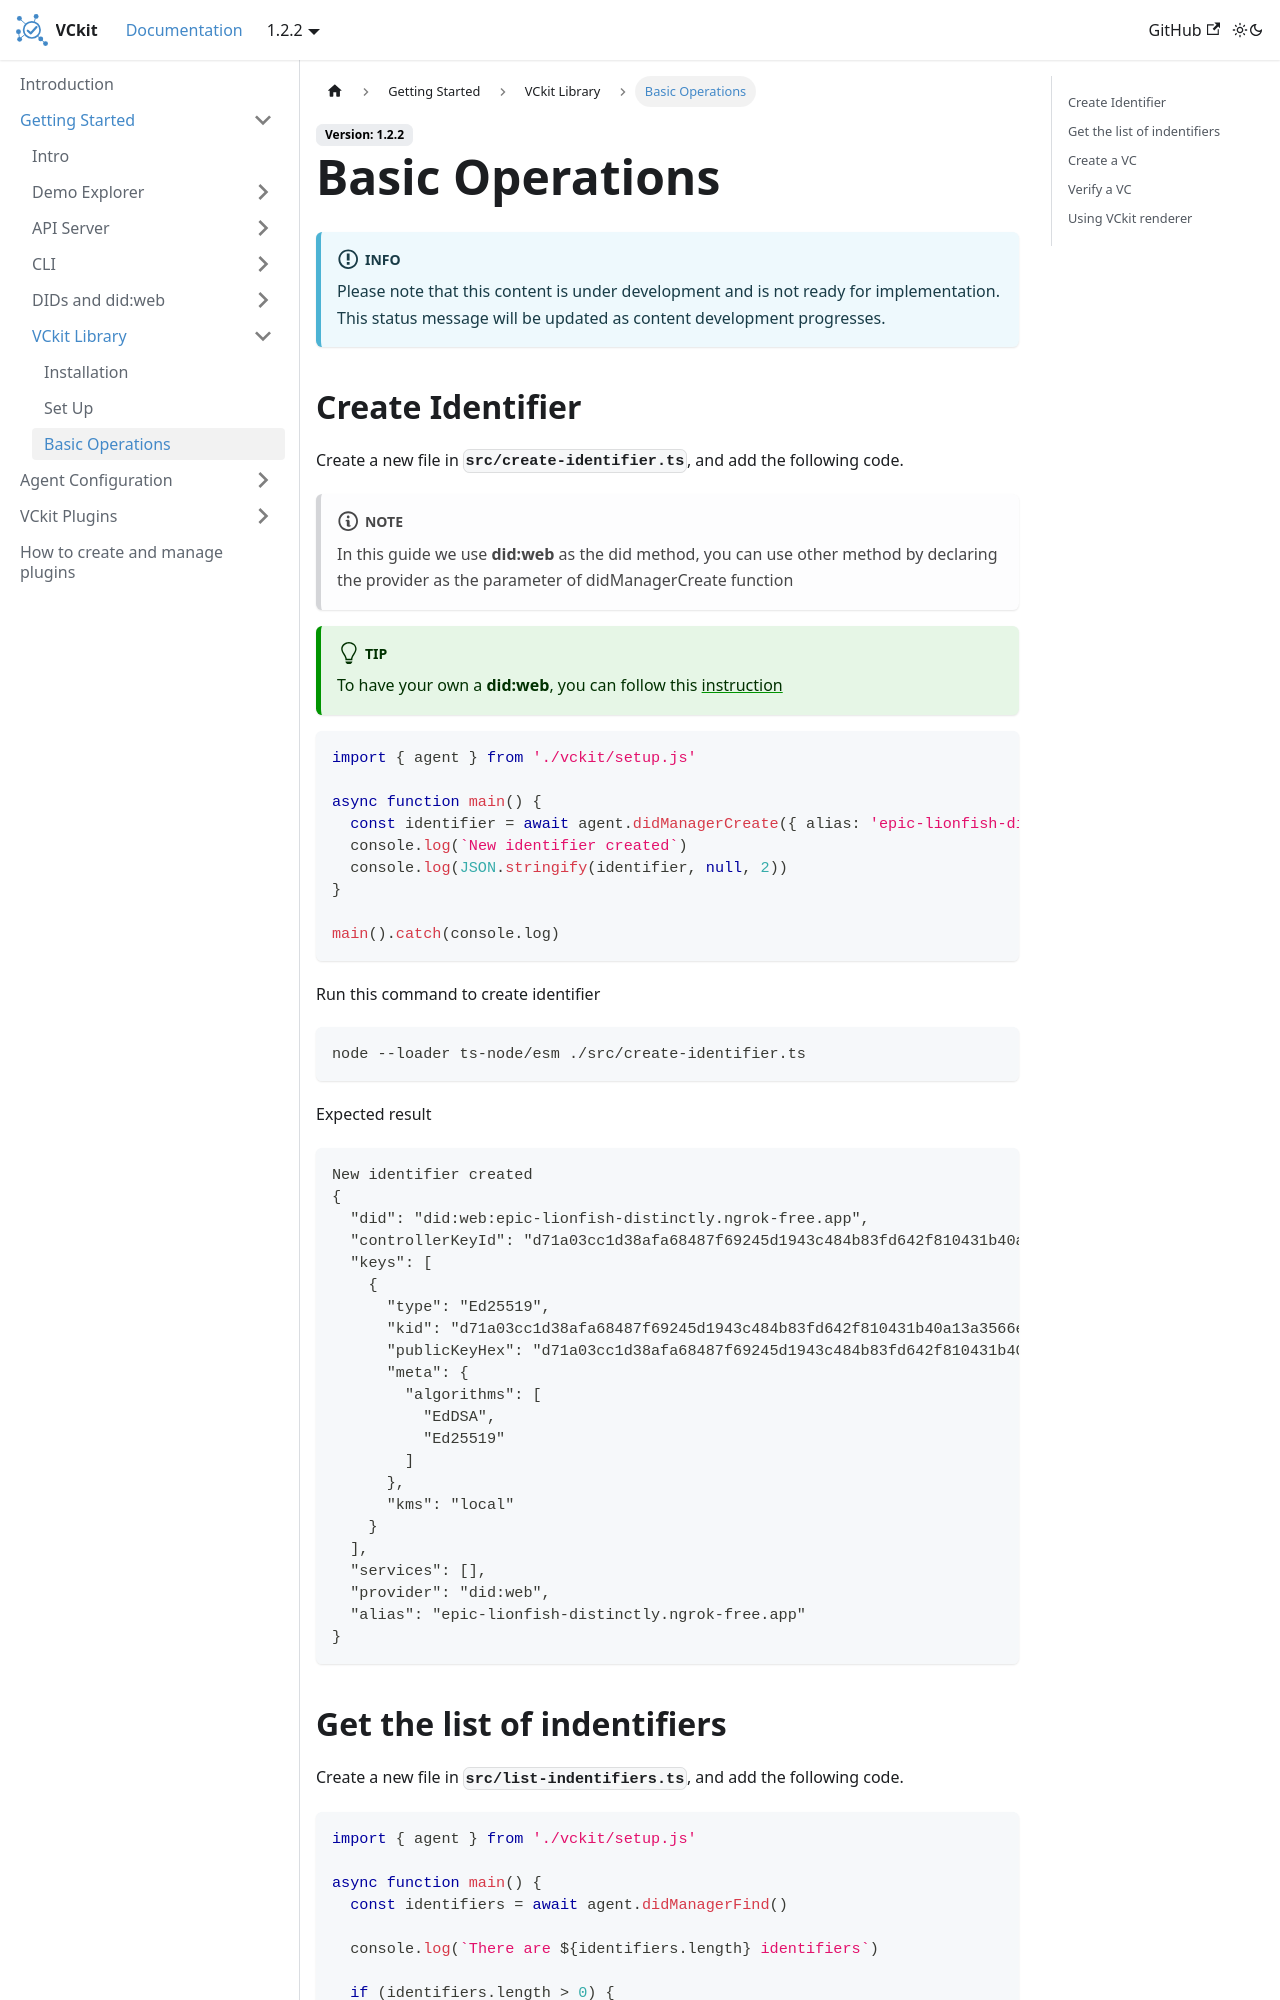

repository: uncefact/project-vckit · page: docs/get-started/library-get-started/basic-operations/index.html · generator: docusaurus

---
sidebar_label: 'Basic Operations'
sidebar_position: 3
---

# Basic Operations

## Create Identifier

Create a new file in **`src/create-identifier.ts`**, and add the following code.
:::note
In this guide we use **did:web** as the did method, you can use other method by declaring the provider as the parameter of didManagerCreate function
:::

:::tip
To have your own a **did:web**, you can follow this [instruction](/docs/get-started/demo-explorer-get-started/basic-operations#create-an-identifier) 
:::
<!-- Todo: add creating did:web intruction -->

```typescript
import { agent } from './vckit/setup.js'

async function main() {
  const identifier = await agent.didManagerCreate({ alias: 'epic-lionfish-distinctly.ngrok-free.app', provider: 'did:web', options:{keyType:'Ed25519'}})
  console.log(`New identifier created`)
  console.log(JSON.stringify(identifier, null, 2))
}

main().catch(console.log)
```
Run this command to create identifier
```bash
node --loader ts-node/esm ./src/create-identifier.ts  
```

Expected result
```bash
New identifier created
{
  "did": "did:web:epic-lionfish-distinctly.ngrok-free.app",
  "controllerKeyId": "d71a03cc1d38afa68487f69245d1943c484b83fd642f810431b40a13a3566e96",
  "keys": [
    {
      "type": "Ed25519",
      "kid": "d71a03cc1d38afa68487f69245d1943c484b83fd642f810431b40a13a3566e96",
      "publicKeyHex": "d71a03cc1d38afa68487f69245d1943c484b83fd642f810431b40a13a3566e96",
      "meta": {
        "algorithms": [
          "EdDSA",
          "Ed25519"
        ]
      },
      "kms": "local"
    }
  ],
  "services": [],
  "provider": "did:web",
  "alias": "epic-lionfish-distinctly.ngrok-free.app"
}
```
